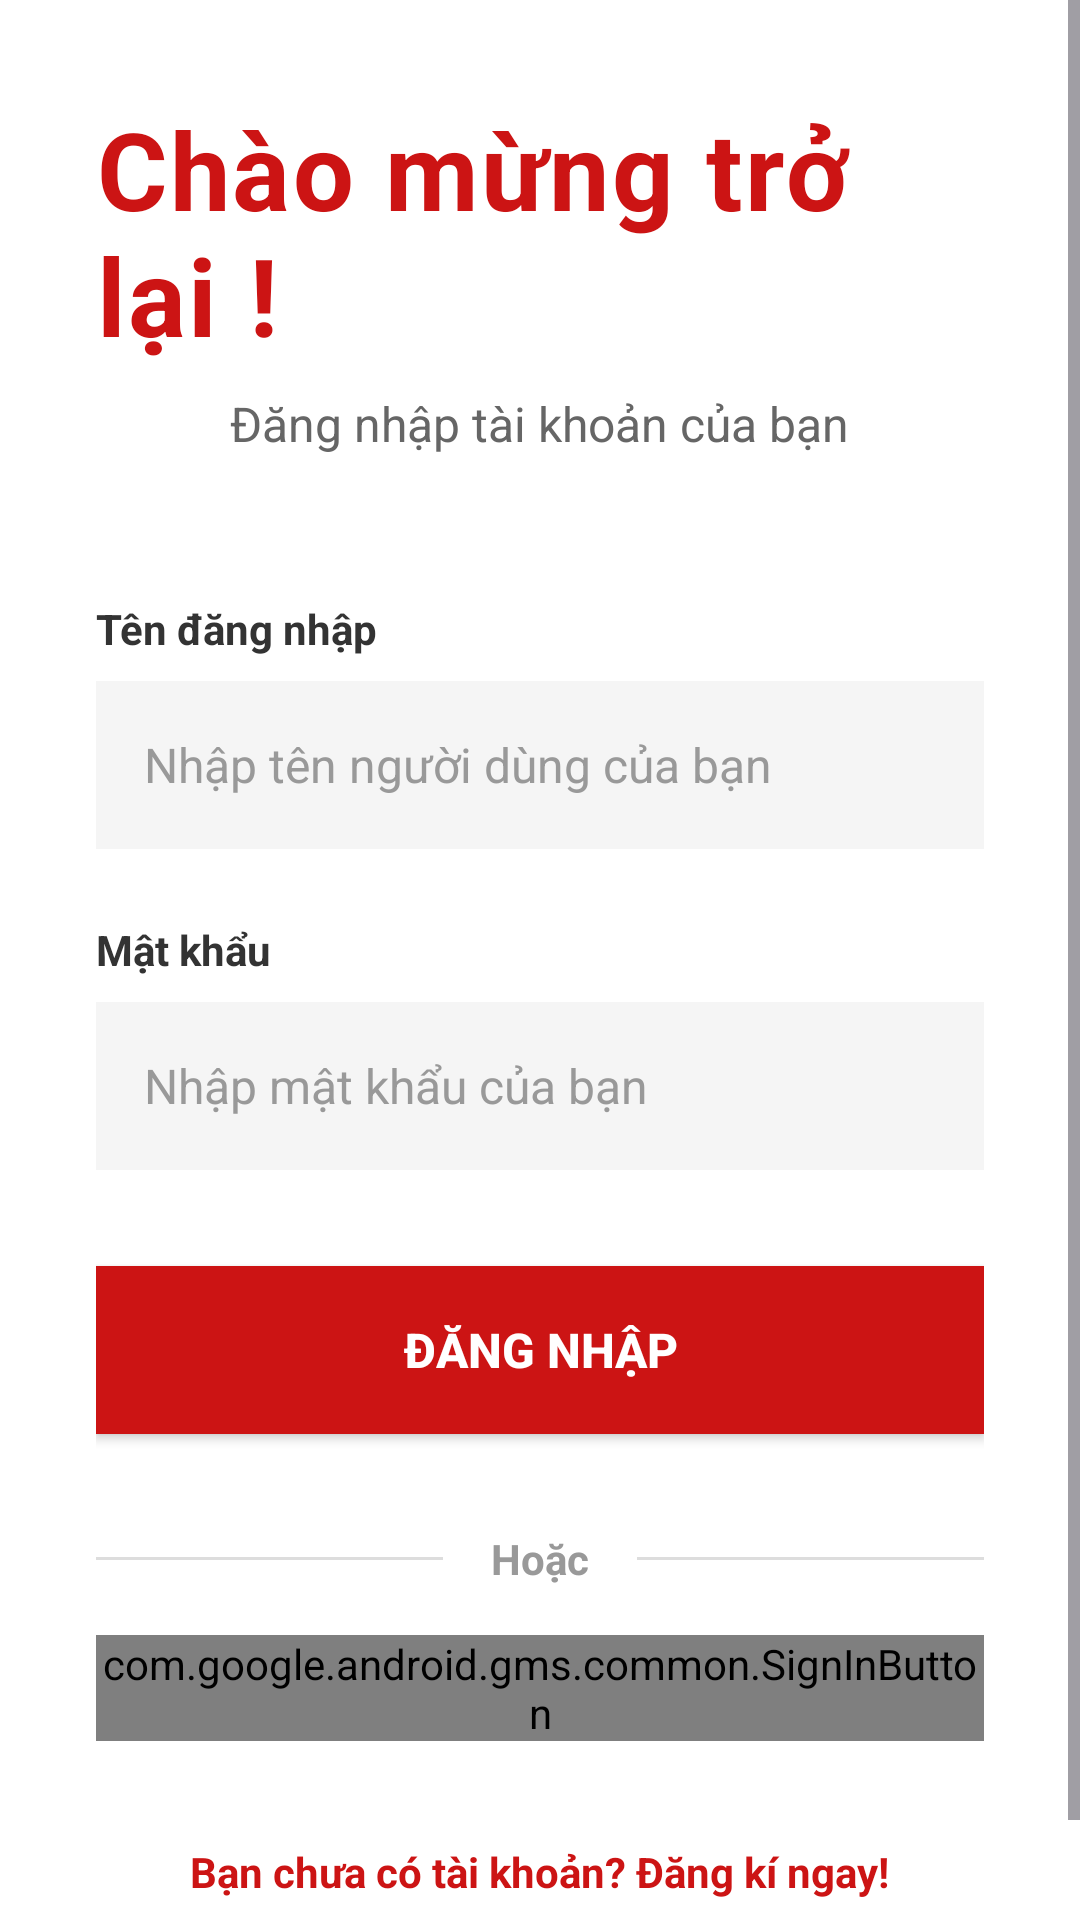

Produce the Android XML layout that renders to this screen, including the resource entries it uses.
<!-- AndroidManifest.xml: application theme Theme.PRM_AI -->
<!-- res/layout/activity_login.xml -->
<?xml version="1.0" encoding="utf-8"?>
<RelativeLayout xmlns:android="http://schemas.android.com/apk/res/android"
    xmlns:app="http://schemas.android.com/apk/res-auto"
    xmlns:tools="http://schemas.android.com/tools"
    android:layout_width="match_parent"
    android:layout_height="match_parent"
    android:background="#FFFFFF"
    tools:context=".LoginActivity">

    <ScrollView
        android:layout_width="match_parent"
        android:layout_height="match_parent"
        android:fillViewport="true">

        <LinearLayout
            android:layout_width="match_parent"
            android:layout_height="wrap_content"
            android:orientation="vertical"
            android:padding="32dp"
            android:gravity="center">

            <Space
                android:layout_width="match_parent"
                android:layout_height="0dp"
                android:layout_weight="1" />


            <TextView
                android:id="@+id/textViewLoginTitle"
                android:layout_width="wrap_content"
                android:layout_height="wrap_content"
                android:text="Chào mừng trở lại !"
                android:textColor="#CC1414"
                android:textSize="36sp"
                android:textStyle="bold"
                android:letterSpacing="0.02" />

            <TextView
                android:layout_width="wrap_content"
                android:layout_height="wrap_content"
                android:layout_marginTop="8dp"
                android:text="Đăng nhập tài khoản của bạn"
                android:textColor="#666666"
                android:textSize="16sp" />


            <LinearLayout
                android:layout_width="match_parent"
                android:layout_height="wrap_content"
                android:layout_marginTop="48dp"
                android:orientation="vertical">

                <TextView
                    android:layout_width="wrap_content"
                    android:layout_height="wrap_content"
                    android:text="Tên đăng nhập"
                    android:textColor="#333333"
                    android:textSize="14sp"
                    android:textStyle="bold"
                    android:layout_marginBottom="8dp" />

                <EditText
                    android:id="@+id/editTextUsername"
                    android:layout_width="match_parent"
                    android:layout_height="56dp"
                    android:hint="Nhập tên người dùng của bạn"
                    android:inputType="textEmailAddress"
                    android:padding="16dp"
                    android:background="#F5F5F5"
                    android:textSize="16sp"
                    android:textColor="#333333"
                    android:textColorHint="#999999" />
            </LinearLayout>


            <LinearLayout
                android:layout_width="match_parent"
                android:layout_height="wrap_content"
                android:layout_marginTop="24dp"
                android:orientation="vertical">

                <TextView
                    android:layout_width="wrap_content"
                    android:layout_height="wrap_content"
                    android:text="Mật khẩu"
                    android:textColor="#333333"
                    android:textSize="14sp"
                    android:textStyle="bold"
                    android:layout_marginBottom="8dp" />

                <EditText
                    android:id="@+id/editTextPassword"
                    android:layout_width="match_parent"
                    android:layout_height="56dp"
                    android:hint="Nhập mật khẩu của bạn"
                    android:inputType="textPassword"
                    android:padding="16dp"
                    android:background="#F5F5F5"
                    android:textSize="16sp"
                    android:textColor="#333333"
                    android:textColorHint="#999999" />
            </LinearLayout>

            
            <Button
                android:id="@+id/buttonLogin"
                android:layout_width="match_parent"
                android:layout_height="56dp"
                android:layout_marginTop="32dp"
                android:text="Đăng nhập"
                android:textSize="16sp"
                android:textStyle="bold"
                android:textColor="#FFFFFF"
                android:background="#CC1414"
                android:elevation="2dp" />

            
            <LinearLayout
                android:layout_width="match_parent"
                android:layout_height="wrap_content"
                android:layout_marginTop="32dp"
                android:layout_marginBottom="16dp"
                android:gravity="center_vertical"
                android:orientation="horizontal">

                <View
                    android:layout_width="0dp"
                    android:layout_height="1dp"
                    android:layout_weight="1"
                    android:background="#DDDDDD" />

                <TextView
                    android:layout_width="wrap_content"
                    android:layout_height="wrap_content"
                    android:layout_marginStart="16dp"
                    android:layout_marginEnd="16dp"
                    android:text="Hoặc"
                    android:textColor="#999999"
                    android:textSize="14sp"
                    android:textStyle="bold" />

                <View
                    android:layout_width="0dp"
                    android:layout_height="1dp"
                    android:layout_weight="1"
                    android:background="#DDDDDD" />
            </LinearLayout>


            <com.google.android.gms.common.SignInButton
                android:id="@+id/buttonGoogleSignIn"
                android:layout_width="match_parent"
                android:layout_height="wrap_content" />

            <Space
                android:layout_width="match_parent"
                android:layout_height="0dp"
                android:layout_weight="1" />


            <TextView
                android:id="@+id/textViewRegister"
                android:layout_width="wrap_content"
                android:layout_height="wrap_content"
                android:layout_marginTop="24dp"
                android:padding="10dp"
                android:text="Bạn chưa có tài khoản? Đăng kí ngay!"
                android:textColor="#CC1414"
                android:textSize="14sp"
                android:textStyle="bold" />

        </LinearLayout>
    </ScrollView>

</RelativeLayout>
<!-- resources referenced by this layout -->
<resources>
  <style name="Theme.PRM_AI" parent="Base.Theme.PRM_AI" />
  <style name="Base.Theme.PRM_AI" parent="Theme.Material3.DayNight.NoActionBar">
          
          
      </style>
</resources>
